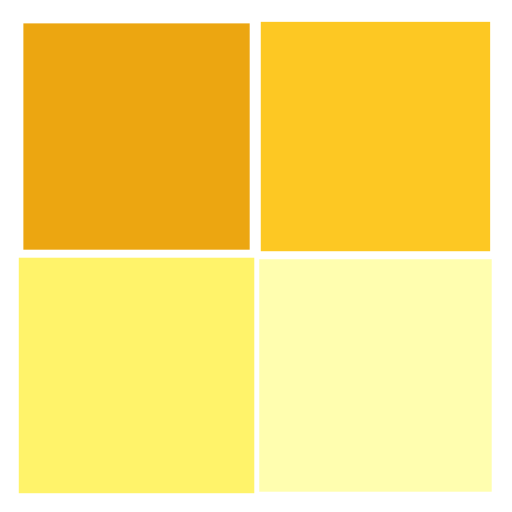
t = 0.00 s
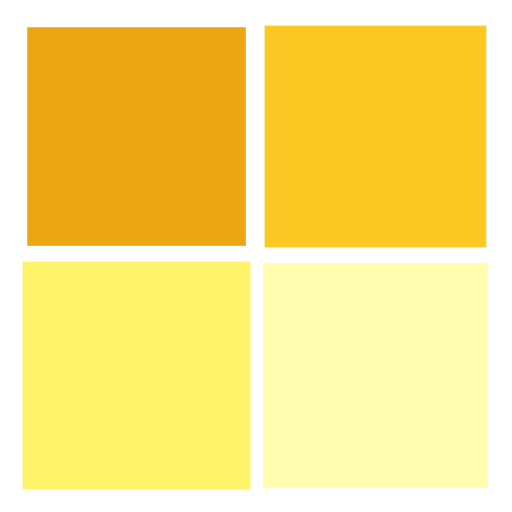
t = 0.25 s
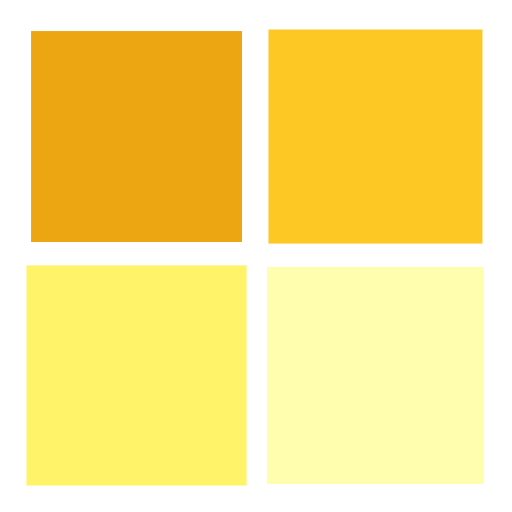
t = 0.50 s
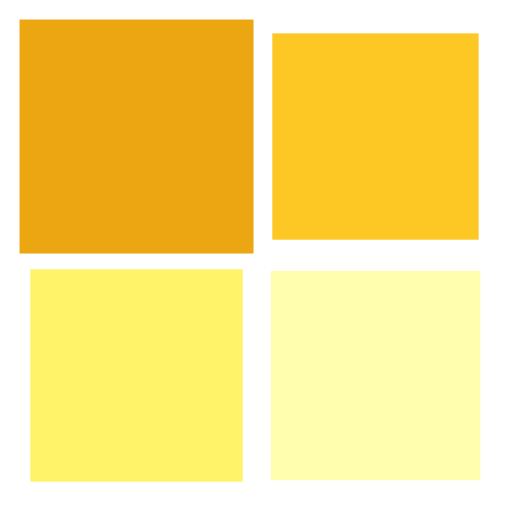
t = 0.75 s

The animated SVG that drew these frames (rendered in a browser with its animation timeline set to each time). Animation: 4 SMIL elements (animateTransform=4); one cycle of 1.00 s, repeats indefinitely.

<?xml version="1.0" encoding="utf-8"?>
<svg xmlns="http://www.w3.org/2000/svg" xmlns:xlink="http://www.w3.org/1999/xlink" style="margin: auto; background: none; display: block; shape-rendering: auto;" width="111px" height="111px" viewBox="0 0 100 100" preserveAspectRatio="xMidYMid">
<g transform="translate(26.666666666666668,26.666666666666668)">
  <rect x="-20" y="-20" width="40" height="40" fill="#eca611" transform="scale(1.06586 1.06586)">
    <animateTransform attributeName="transform" type="scale" repeatCount="indefinite" dur="1s" keyTimes="0;1" values="1.1500000000000001;1" begin="-0.3s"></animateTransform>
  </rect>
</g>
<g transform="translate(73.33333333333333,26.666666666666668)">
  <rect x="-20" y="-20" width="40" height="40" fill="#fdc823" transform="scale(1.08086 1.08086)">
    <animateTransform attributeName="transform" type="scale" repeatCount="indefinite" dur="1s" keyTimes="0;1" values="1.1500000000000001;1" begin="-0.2s"></animateTransform>
  </rect>
</g>
<g transform="translate(26.666666666666668,73.33333333333333)">
  <rect x="-20" y="-20" width="40" height="40" fill="#fff36a" transform="scale(1.11086 1.11086)">
    <animateTransform attributeName="transform" type="scale" repeatCount="indefinite" dur="1s" keyTimes="0;1" values="1.1500000000000001;1" begin="0s"></animateTransform>
  </rect>
</g>
<g transform="translate(73.33333333333333,73.33333333333333)">
  <rect x="-20" y="-20" width="40" height="40" fill="#fffeaf" transform="scale(1.09586 1.09586)">
    <animateTransform attributeName="transform" type="scale" repeatCount="indefinite" dur="1s" keyTimes="0;1" values="1.1500000000000001;1" begin="-0.1s"></animateTransform>
  </rect>
</g>
<!-- [ldio] generated by https://loading.io/ --></svg>